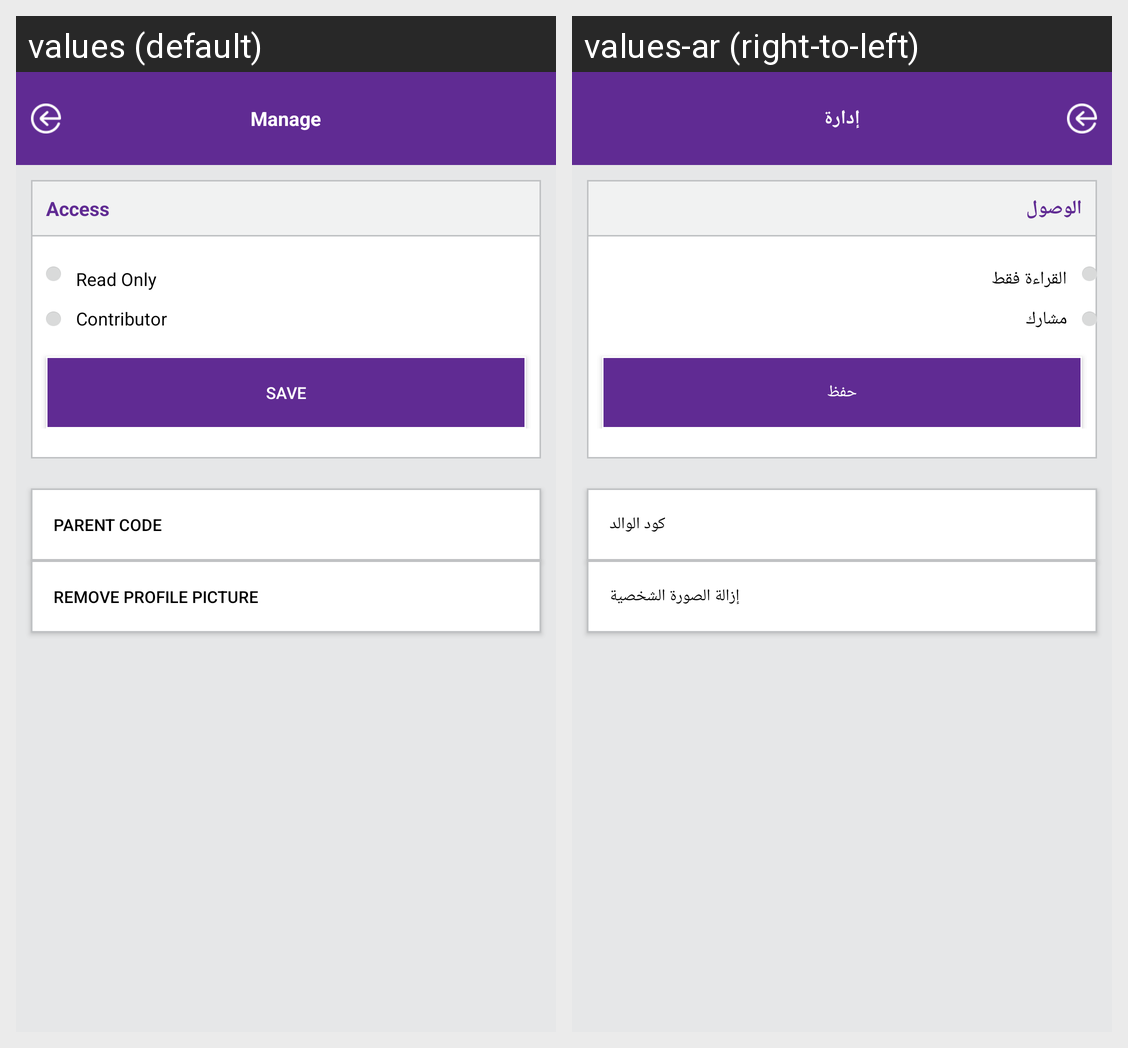

The same Android screen rendered under two of its app's locales, left to right. List the strings drawn on it with the default value and each locale's translation.
Android screen res/layout/group_access.xml rendered under 2 locales, left to right: values (default), values-ar (right-to-left). Device: Nexus 5 (rendered at 1080×1920; each locale shown at half size, 540×960, under a caption strip naming it); theme AppTheme.
Strings drawn on this screen, with the default value and each locale's value (text and hints the layout hard-codes, and strings that could not be matched under every locale, appear in the picture but are not listed):

Access
  values: Access
  values-ar: الوصول

ReadOnly
  values: Read Only
  values-ar: القراءة فقط

Contributor
  values: Contributor
  values-ar: مشارك

Save
  values: Save
  values-ar: حفظ

Manage
  values: Manage
  values-ar: إدارة

ParentCode
  values: Parent Code
  values-ar: كود الوالد

RemoveProfilePicture
  values: Remove Profile Picture
  values-ar: إزالة الصورة الشخصية
